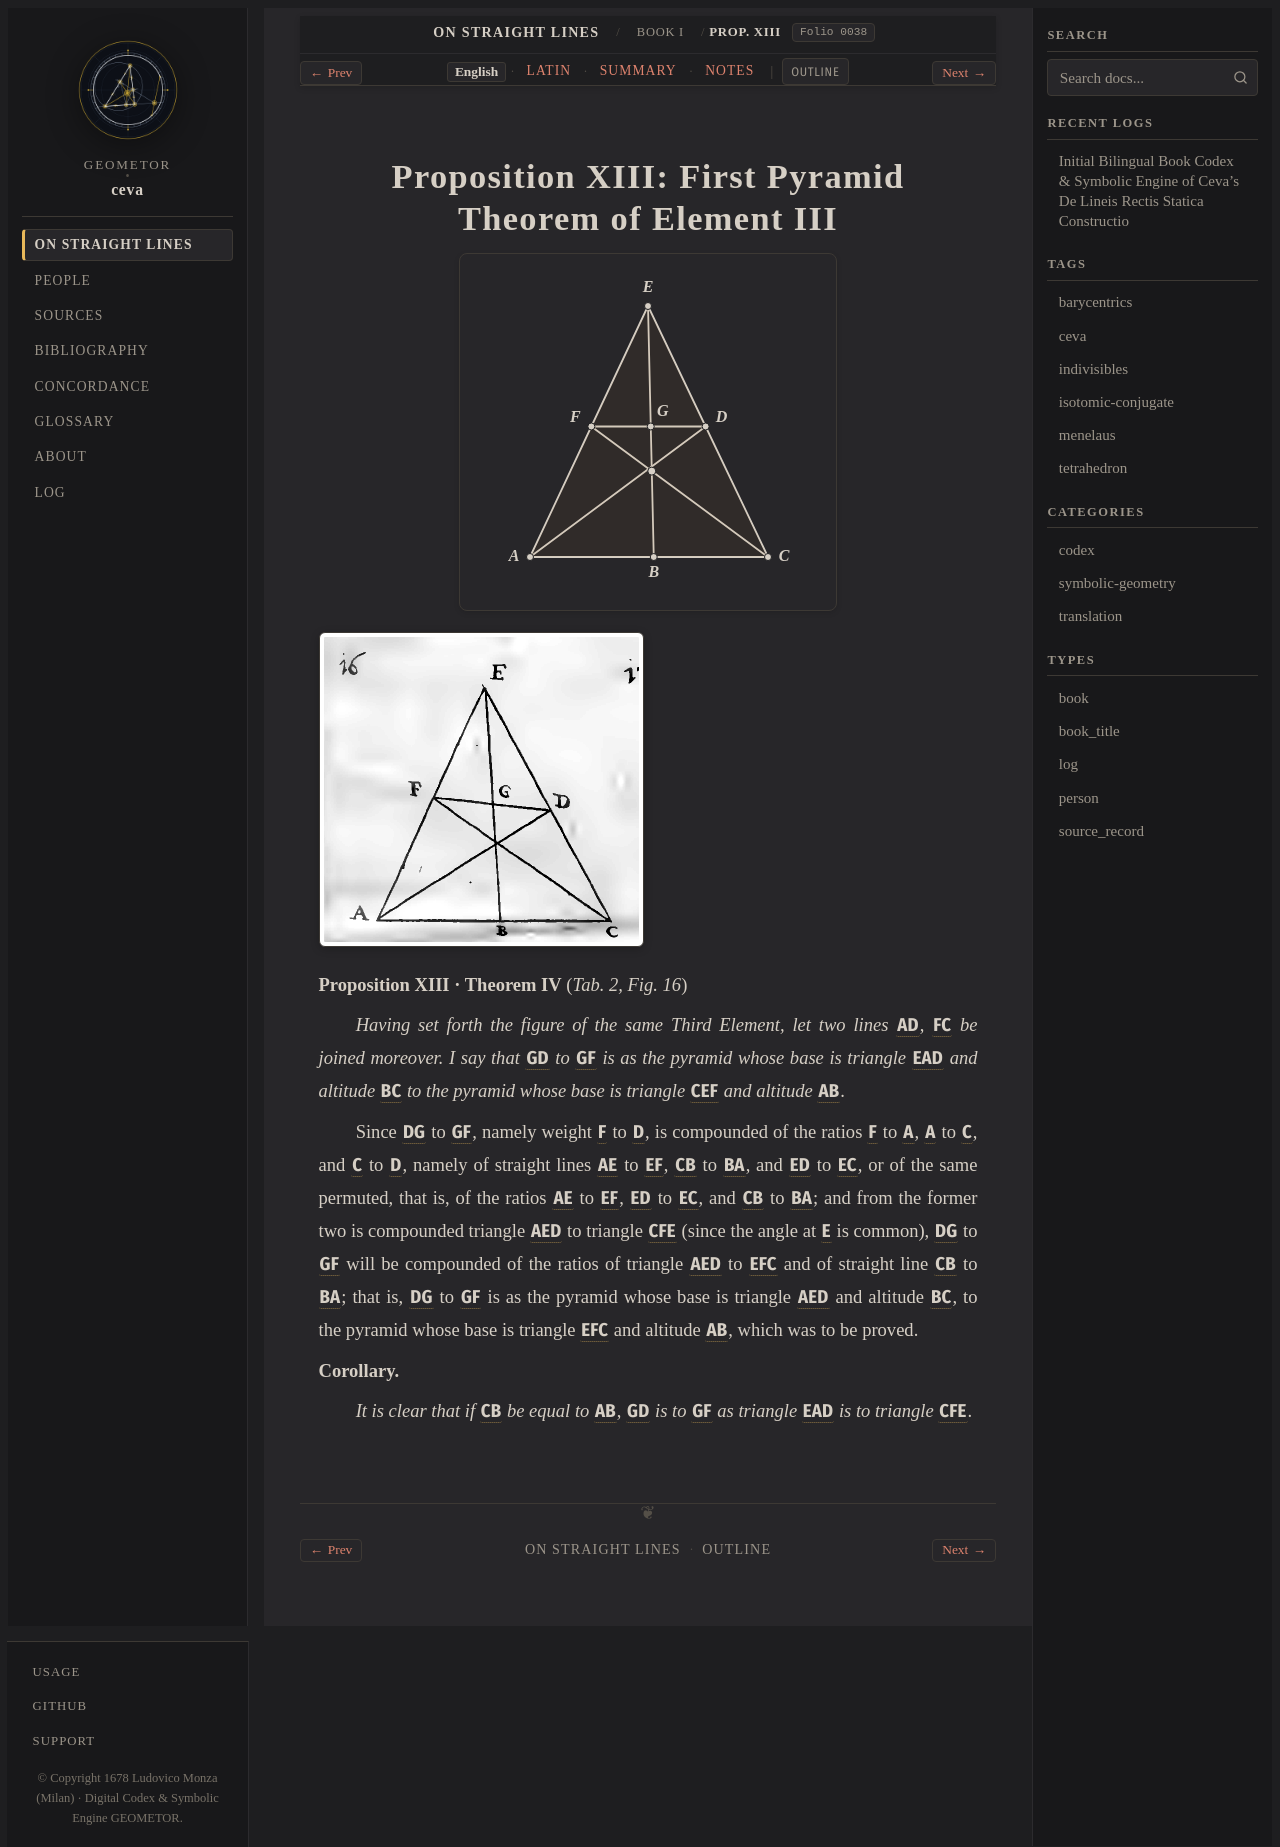

repository: geometor/ceva · page: de_lineis_rectis/liber_primus/prop_13/index.html · generator: sphinx

:layout: book
:order: 14
:canonical_id: liber_primus_prop_13
:breadcrumb_title: Prop. XIII
:folio: 0038
:tracks: English: index | Latin: la | Summary: summary | Notes: notes

.. _liber-primus-prop-13:
.. _liber-primus-prop-13-en:

Proposition XIII: First Pyramid Theorem of Element III
======================================================

.. folio:: 0038
   :page: p. 21

.. picture:: 0105.g16.svg
   :alt: Calibrated interactive SVG — Ceva 1678 Tabula II Fig. 16: Prop. XIII

.. picture:: 0105.g16.png
   :alt: 1678 copperplate Tabula II Fig. 16: First pyramid theorem of Element III

**Proposition XIII · Theorem IV** (`Tab. 2, Fig. 16`)

*Having set forth the figure of the same Third Element, let two lines* :g:`AD`, :g:`FC` *be joined moreover. I say that* :g:`GD` *to* :g:`GF` *is as the pyramid whose base is triangle* :g:`EAD` *and altitude* :g:`BC` 
*to the pyramid whose base is triangle* :g:`CEF` *and altitude* :g:`AB`.

Since :g:`DG` to :g:`GF`, namely weight :g:`F` to :g:`D`, is compounded of the ratios :g:`F` to :g:`A`, :g:`A` to :g:`C`, and :g:`C` to :g:`D`, namely of straight lines :g:`AE` to :g:`EF`, :g:`CB` to :g:`BA`, and :g:`ED` to :g:`EC`, 
or of the same permuted, that is, of the ratios :g:`AE` to :g:`EF`, :g:`ED` to :g:`EC`, and :g:`CB` to :g:`BA`; and from the former two is compounded triangle :g:`AED` to triangle :g:`CFE` (since the angle at :g:`E` is common), 
:g:`DG` to :g:`GF` will be compounded of the ratios of triangle :g:`AED` to :g:`EFC` and of straight line :g:`CB` to :g:`BA`; that is, :g:`DG` to :g:`GF` is as the pyramid whose base is triangle :g:`AED` and altitude :g:`BC`, 
to the pyramid whose base is triangle :g:`EFC` and altitude :g:`AB`, which was to be proved.

**Corollary.**

*It is clear that if* :g:`CB` *be equal to* :g:`AB`, :g:`GD` *is to* :g:`GF` *as triangle* :g:`EAD` *is to triangle* :g:`CFE`.

.. toctree::
   :hidden:

   la
   summary
   notes
